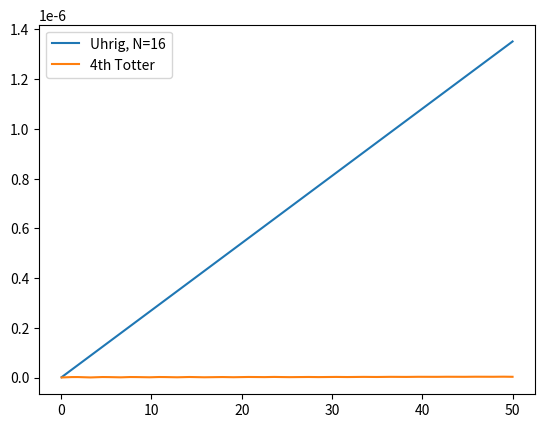

Python code for this plot:
import numpy  as np
import scipy
import math
from scipy import linalg
from matplotlib import pyplot as plt
import random

def dec_to_bin(num,size):
    array_temp = np.zeros(size)

    for i in range(size):
        num_temp = num%2
        array_temp[size - 1 -i] = num_temp
        num = int(num/2)

    return array_temp

def projector(vec,dim):
    P = np.zeros((dim,dim),dtype = complex)
    for i in range(dim):
        for j in range(dim):
            P[i][j] = vec[i]*(np.conj(vec[j]))

    return P

def H_X(site):
    dim = 2**site
    M = np.zeros((dim,dim))

    for i in range(dim):
        bin_i = dec_to_bin(i,site)
        for j in range(site):
            if(bin_i[j] == 0):
                tar = int(i + 2**(site - 1 - j))
                M[i][tar] = 1
                M[tar][i] = 1
                
    return M

def H_Z(site):
    dim = 2**site
    M = np.zeros((dim,dim))

    for i in range(dim):
        bin_i = dec_to_bin(i,site)
        sum_of_one = 0
        for j in range(site):
            sum_of_one = sum_of_one + bin_i[j]
        M[i][i] = site - 2*sum_of_one

    return M

def H_ZZ(site):
    dim = 2**site
    M = np.zeros((dim,dim))

    for i in range(dim):
        bin_i = dec_to_bin(i,site)
        sum_of_diff = 0
        sum_of_same = 0
        for j in range(site-1):
            if(bin_i[j] != bin_i[j+1]):
                sum_of_diff = sum_of_diff + 1
            else:
                sum_of_same = sum_of_same + 1
        M[i][i] = sum_of_same - sum_of_diff

    return M

def matrix_norm(M,dim):
    M2 = M.dot(np.conj(M).T)
    eig,vec = np.linalg.eig(M2)

    eig_new = np.zeros(dim)
    for i in range(dim):
        eig_new[i] = abs(eig[i])

    mx = np.argmax(eig_new)
    return math.sqrt(eig_new[mx])

# Function filter gives when the pulses are applied.
def filter(j,N):
    return math.sin(j*math.pi/(2*N))**2

def Trotter_2nd(H1,H2,dt):

    return scipy.linalg.expm(-1j*H1*dt/2).dot(scipy.linalg.expm(-1j*H2*dt).dot(scipy.linalg.expm(-1j*H1*dt/2)))

dim = 4
X = np.array([[0,1],[1,0]])
Z = np.array([[1,0],[0,-1]])
I = np.array([[1,0],[0,1]])
XI = np.kron(X,I)
IX = np.kron(I,X)
ZZ = np.kron(Z,Z)
H0 = XI
eps = 0.1
t0 = 0.05
M = 1000
X_axis = np.zeros(M)
Y1_axis = np.zeros(M)
Y2_axis = np.zeros(M)
Y3_axis = np.zeros(M)
Y4_axis = np.zeros(M)

# U_dd is Uhrig's dynamical decoupling of a single period.
# U_id is ideal evolution of a single dt.
U_id = scipy.linalg.expm(-1j*H0*t0)

N1 = 16
U_dd1 = np.identity(dim,dtype = complex)
for j in range((N1)):
    dt = (filter(j+1,N1) - filter(j,N1))*t0
    H_temp = (H0 + ((-1)**j)*eps*ZZ)
    U_temp = scipy.linalg.expm(-1j*H_temp*dt)
    U_dd1 = U_temp.dot(U_dd1)

H_sum = (H0 + eps*ZZ)/2
H_diff = (H0 - eps*ZZ)/2
p = 1/(4 - 4**(1/3))
Trotter_4th = Trotter_2nd(H_sum,H_diff,p*t0).dot(Trotter_2nd(H_sum,H_diff,p*t0))
Trotter_4th = Trotter_2nd(H_sum,H_diff,(1-4*p)*t0).dot(Trotter_4th)
Trotter_4th = (Trotter_2nd(H_sum,H_diff,p*t0).dot(Trotter_2nd(H_sum,H_diff,p*t0))).dot(Trotter_4th)

U0 = np.identity(dim,dtype = complex)
U1 = np.identity(dim,dtype = complex)
U2 = np.identity(dim,dtype = complex)
U3 = np.identity(dim,dtype = complex)
U4 = np.identity(dim,dtype = complex)

for m in range(M):
    U0 = U_id.dot(U0)
    U1 = U_dd1.dot(U1)
    # U2 = U_dd2.dot(U2)
    # U3 = U_dd3.dot(U3)
    U4 = Trotter_4th.dot(U4)

    X_axis[m] = (m+1)*t0
    Y1_axis[m] = matrix_norm(U1 - U0,dim)
    # Y2_axis[m] = matrix_norm(U2 - U0,dim)
    # Y3_axis[m] = matrix_norm(U3 - U0,dim)
    Y4_axis[m] = matrix_norm(U4 - U0,dim)

plt.plot(X_axis,Y1_axis,label = 'Uhrig, N=16')
# plt.scatter(X_axis,Y2_axis,label = 'N=3')
# plt.scatter(X_axis,Y3_axis,label = 'N=6')
plt.plot(X_axis,Y4_axis,label = '4th Totter')
plt.legend()
plt.show()
